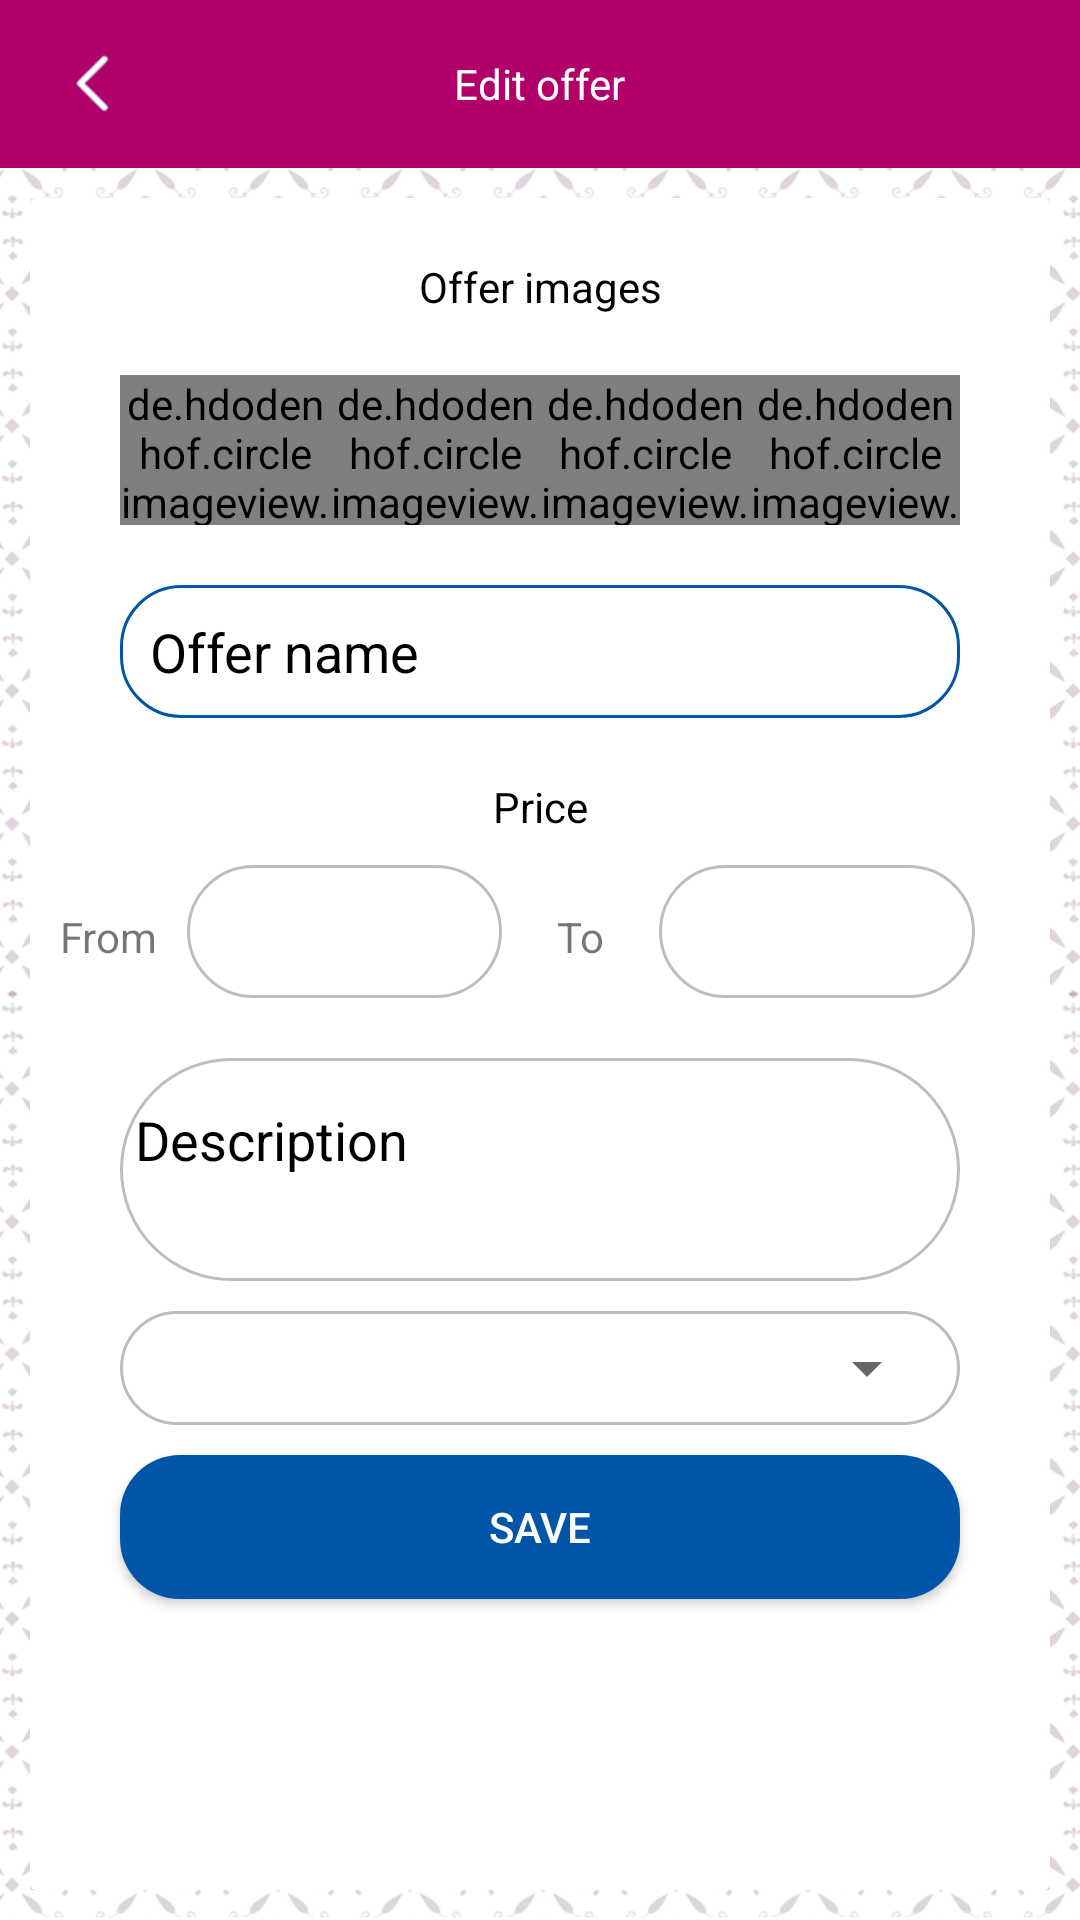

Produce the Android XML layout that renders to this screen, including the resource entries it uses.
<!-- AndroidManifest.xml: activity theme AppTheme.NoActionBar -->
<!-- res/layout/activity_edit_offer_data.xml -->
<?xml version="1.0" encoding="utf-8"?>

<layout
    xmlns:android="http://schemas.android.com/apk/res/android"
    xmlns:app="http://schemas.android.com/apk/res-auto"
    xmlns:tools="http://schemas.android.com/tools">
<LinearLayout
    android:layout_width="match_parent"
    android:layout_height="match_parent"
    android:background="@drawable/bg_defualt"
    tools:context="com.company.brand.alarousguide.TraderActivities.AddOfferDataActivity"
    android:orientation="vertical">

    <android.support.design.widget.AppBarLayout
        android:layout_width="match_parent"
        android:layout_height="wrap_content">

        <android.support.v7.widget.Toolbar
            android:id="@+id/tb_toolBar"
            android:layout_width="match_parent"
            android:layout_height="wrap_content"
            android:background="#B10069">

            <TextView
                android:id="@+id/tv_addOfferData"
                android:layout_width="wrap_content"
                android:layout_height="wrap_content"
                android:padding="5dp"
                android:layout_gravity="center"
                android:textColor="#FFF"
                android:text="@string/Edit_offer_data"/>

            <ImageView
                android:id="@+id/iv_back"
                android:layout_width="30dp"
                android:layout_height="30dp"
                android:layout_gravity="left"
                android:layout_marginLeft="15dp"
                android:layout_marginRight="15dp"
                android:contentDescription="@string/des"
                android:src="@drawable/icon_back_arrow_english"/>
        </android.support.v7.widget.Toolbar>
    </android.support.design.widget.AppBarLayout>

    <LinearLayout
        android:layout_width="match_parent"
        android:layout_height="match_parent"
        android:layout_margin="10dp">


        <android.support.v7.widget.CardView
            android:layout_width="match_parent"
            android:layout_height="match_parent"
            android:elevation="4dp"
            app:cardElevation="4dp">

            <ScrollView
                android:layout_width="match_parent"
                android:layout_height="match_parent">

                <LinearLayout
                    android:layout_width="match_parent"
                    android:layout_height="wrap_content"
                    android:orientation="vertical">

                    <TextView
                        android:id="@+id/tv_add_adv"
                        android:layout_width="match_parent"
                        android:layout_height="wrap_content"
                        android:layout_marginTop="20dp"
                        android:gravity="center"
                        android:text="@string/offer_images"
                        android:textColor="#000000" />

                    <LinearLayout
                        android:layout_width="match_parent"
                        android:layout_height="wrap_content"
                        android:layout_marginRight="30dp"
                        android:layout_marginLeft="30dp"
                        android:layout_marginTop="20dp">

                        <de.hdodenhof.circleimageview.CircleImageView
                            android:id="@+id/civ_adv1"
                            android:layout_width="50dp"
                            android:layout_height="50dp"
                            android:layout_weight="1"
                            android:src="@drawable/pic__uploud_image" />

                        <de.hdodenhof.circleimageview.CircleImageView
                            android:id="@+id/civ_adv2"
                            android:layout_width="50dp"
                            android:layout_height="50dp"
                            android:layout_weight="1"
                            android:src="@drawable/pic__uploud_image" />

                        <de.hdodenhof.circleimageview.CircleImageView
                            android:id="@+id/civ_adv3"
                            android:layout_width="50dp"
                            android:layout_height="50dp"
                            android:layout_weight="1"
                            android:src="@drawable/pic__uploud_image" />

                        <de.hdodenhof.circleimageview.CircleImageView
                            android:id="@+id/civ_adv4"
                            android:layout_width="50dp"
                            android:layout_height="50dp"
                            android:layout_weight="1"
                            android:src="@drawable/pic__uploud_image" />
                    </LinearLayout>

                    <EditText
                        android:id="@+id/et_offer_name"
                        android:layout_width="match_parent"
                        android:layout_height="match_parent"
                        android:layout_marginLeft="30dp"
                        android:layout_marginRight="30dp"
                        android:layout_marginTop="20dp"
                        android:background="@drawable/border_blue"
                        android:hint="@string/offer_name"
                        android:lines="1"
                        android:padding="10dp"
                        android:singleLine="true"
                        android:textColor="#000000"
                        android:textColorHint="#000000" />


                    <TextView
                        android:id="@+id/tv_determine_price"
                        android:layout_width="match_parent"
                        android:layout_height="wrap_content"
                        android:layout_marginTop="20dp"
                        android:gravity="center"
                        android:text="@string/price"
                        android:textColor="#000000" />

                    <LinearLayout
                        android:layout_width="match_parent"
                        android:layout_height="wrap_content"
                        android:layout_marginTop="10dp"
                        android:orientation="horizontal">

                        <TextView
                            android:id="@+id/fromTV"
                            android:layout_width="0dp"
                            android:layout_height="wrap_content"
                            android:layout_weight=".5"
                            android:gravity="center"
                            android:text="@string/from" />

                        <EditText
                            android:id="@+id/from"
                            android:layout_width="0dp"
                            android:layout_height="wrap_content"
                            android:padding="10dp"
                            android:lines="1"
                            android:singleLine="true"
                            android:layout_weight="1"
                            android:background="@drawable/border_silver" />

                        <TextView
                            android:id="@+id/toTV"
                            android:layout_width="0dp"
                            android:layout_height="wrap_content"
                            android:layout_weight=".5"
                            android:gravity="center"
                            android:text="@string/to" />

                        <EditText
                            android:id="@+id/to"
                            android:layout_width="0dp"
                            android:layout_height="wrap_content"
                            android:layout_weight="1"
                            android:layout_marginEnd="25dp"
                            android:lines="1"
                            android:singleLine="true"
                            android:padding="10dp"
                            android:background="@drawable/border_silver" />

                    </LinearLayout>


                    <LinearLayout
                        android:layout_width="match_parent"
                        android:layout_height="wrap_content"
                        android:layout_marginLeft="30dp"
                        android:layout_marginRight="30dp"
                        android:layout_marginTop="20dp"
                        android:background="@drawable/border_silver"
                        android:padding="5dp">

                        <EditText
                            android:id="@+id/et_description"
                            android:layout_width="match_parent"
                            android:layout_height="wrap_content"
                            android:layout_marginRight="5dp"
                            android:layout_marginTop="5dp"
                            android:background="@android:color/transparent"
                            android:hint="@string/desction"
                            android:paddingBottom="30dp"
                            android:paddingRight="5dp"
                            android:paddingTop="5dp"
                            android:textColor="#000000"
                            android:textColorHint="#000000" />
                    </LinearLayout>

                    <LinearLayout
                        android:layout_width="match_parent"
                        android:layout_height="wrap_content"
                        android:layout_marginLeft="30dp"
                        android:layout_marginRight="30dp"
                        android:layout_marginTop="10dp"
                        android:background="@drawable/border_silver"
                        android:padding="7dp">

                        <Spinner
                            android:id="@+id/sp_category"
                            android:layout_width="match_parent"
                            android:layout_height="wrap_content"
                            android:layout_gravity="right"
                            android:gravity="right"></Spinner>
                    </LinearLayout>

                    <Button
                        android:id="@+id/bt_add"
                        android:layout_width="match_parent"
                        android:layout_height="wrap_content"
                        android:layout_marginBottom="10dp"
                        android:layout_marginLeft="30dp"
                        android:layout_marginRight="30dp"
                        android:layout_marginTop="10dp"
                        android:background="@drawable/button_blue"
                        android:text="@string/save"
                        android:textColor="#FFFFFF" />
                </LinearLayout>
            </ScrollView>
        </android.support.v7.widget.CardView>
    </LinearLayout>


</LinearLayout>
</layout>
<!-- resources referenced by this layout -->
<resources>
  <!-- drawable bg_defualt: png bitmap (drawable, 573222 bytes) -->
  <!-- drawable border_blue (drawable) -->
  <?xml version="1.0" encoding="utf-8"?>
  
  <shape xmlns:android="http://schemas.android.com/apk/res/android">
  
      <stroke android:color="#0055A6"
          android:width="1dp"></stroke>
      <corners android:radius="20dp"></corners>
  
  </shape>
  <!-- drawable border_silver (drawable) -->
  <?xml version="1.0" encoding="utf-8"?>
  
  <shape xmlns:android="http://schemas.android.com/apk/res/android">
  
      <stroke android:color="#BDBDBD"
          android:width="1dp"></stroke>
      <corners android:radius="50dp"></corners>
  
  </shape>
  <!-- drawable button_blue (drawable) -->
  <?xml version="1.0" encoding="utf-8"?>
  
  <shape xmlns:android="http://schemas.android.com/apk/res/android">
  
      <solid android:color="#0055A6"></solid>
      <corners android:radius="20dp"></corners>
  
  
  </shape>
  <!-- drawable icon_back_arrow_english: png bitmap (drawable, 19776 bytes) -->
  <!-- drawable pic__uploud_image: png bitmap (drawable, 22591 bytes) -->
  <string name="Edit_offer_data">Edit offer</string>
  <string name="des">Des</string>
  <string name="desction">Description</string>
  <string name="from">From</string>
  <string name="offer_images">Offer images</string>
  <string name="offer_name">Offer name</string>
  <string name="price">Price</string>
  <string name="save">Save</string>
  <string name="to">To</string>
  <style name="AppTheme.NoActionBar">
          <item name="windowNoTitle">true</item>
          <item name="windowActionBar">false</item>
      </style>
</resources>
